Image classification data set "CompressedSegmented4" (Manivarsh-adi/Jowar_Plant_Leaf_Disease_Detection_Using_Deep_Learning on GitHub). Class labels (3): anthracnose, healthy, leaf blight.

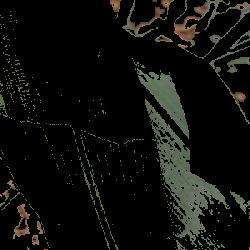
Label: healthy

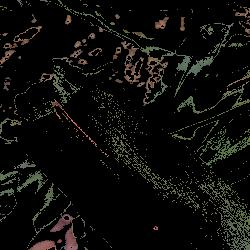
Label: leaf blight

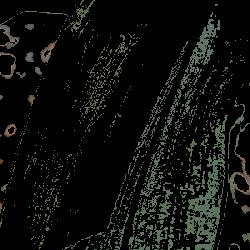
Label: healthy

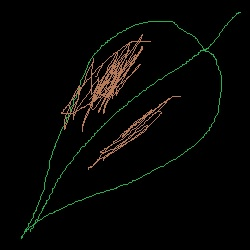
Label: leaf blight

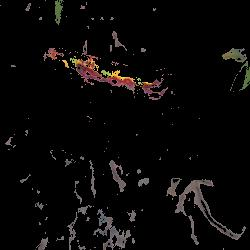
Label: anthracnose

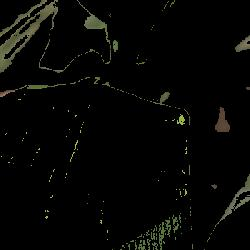
Label: healthy
